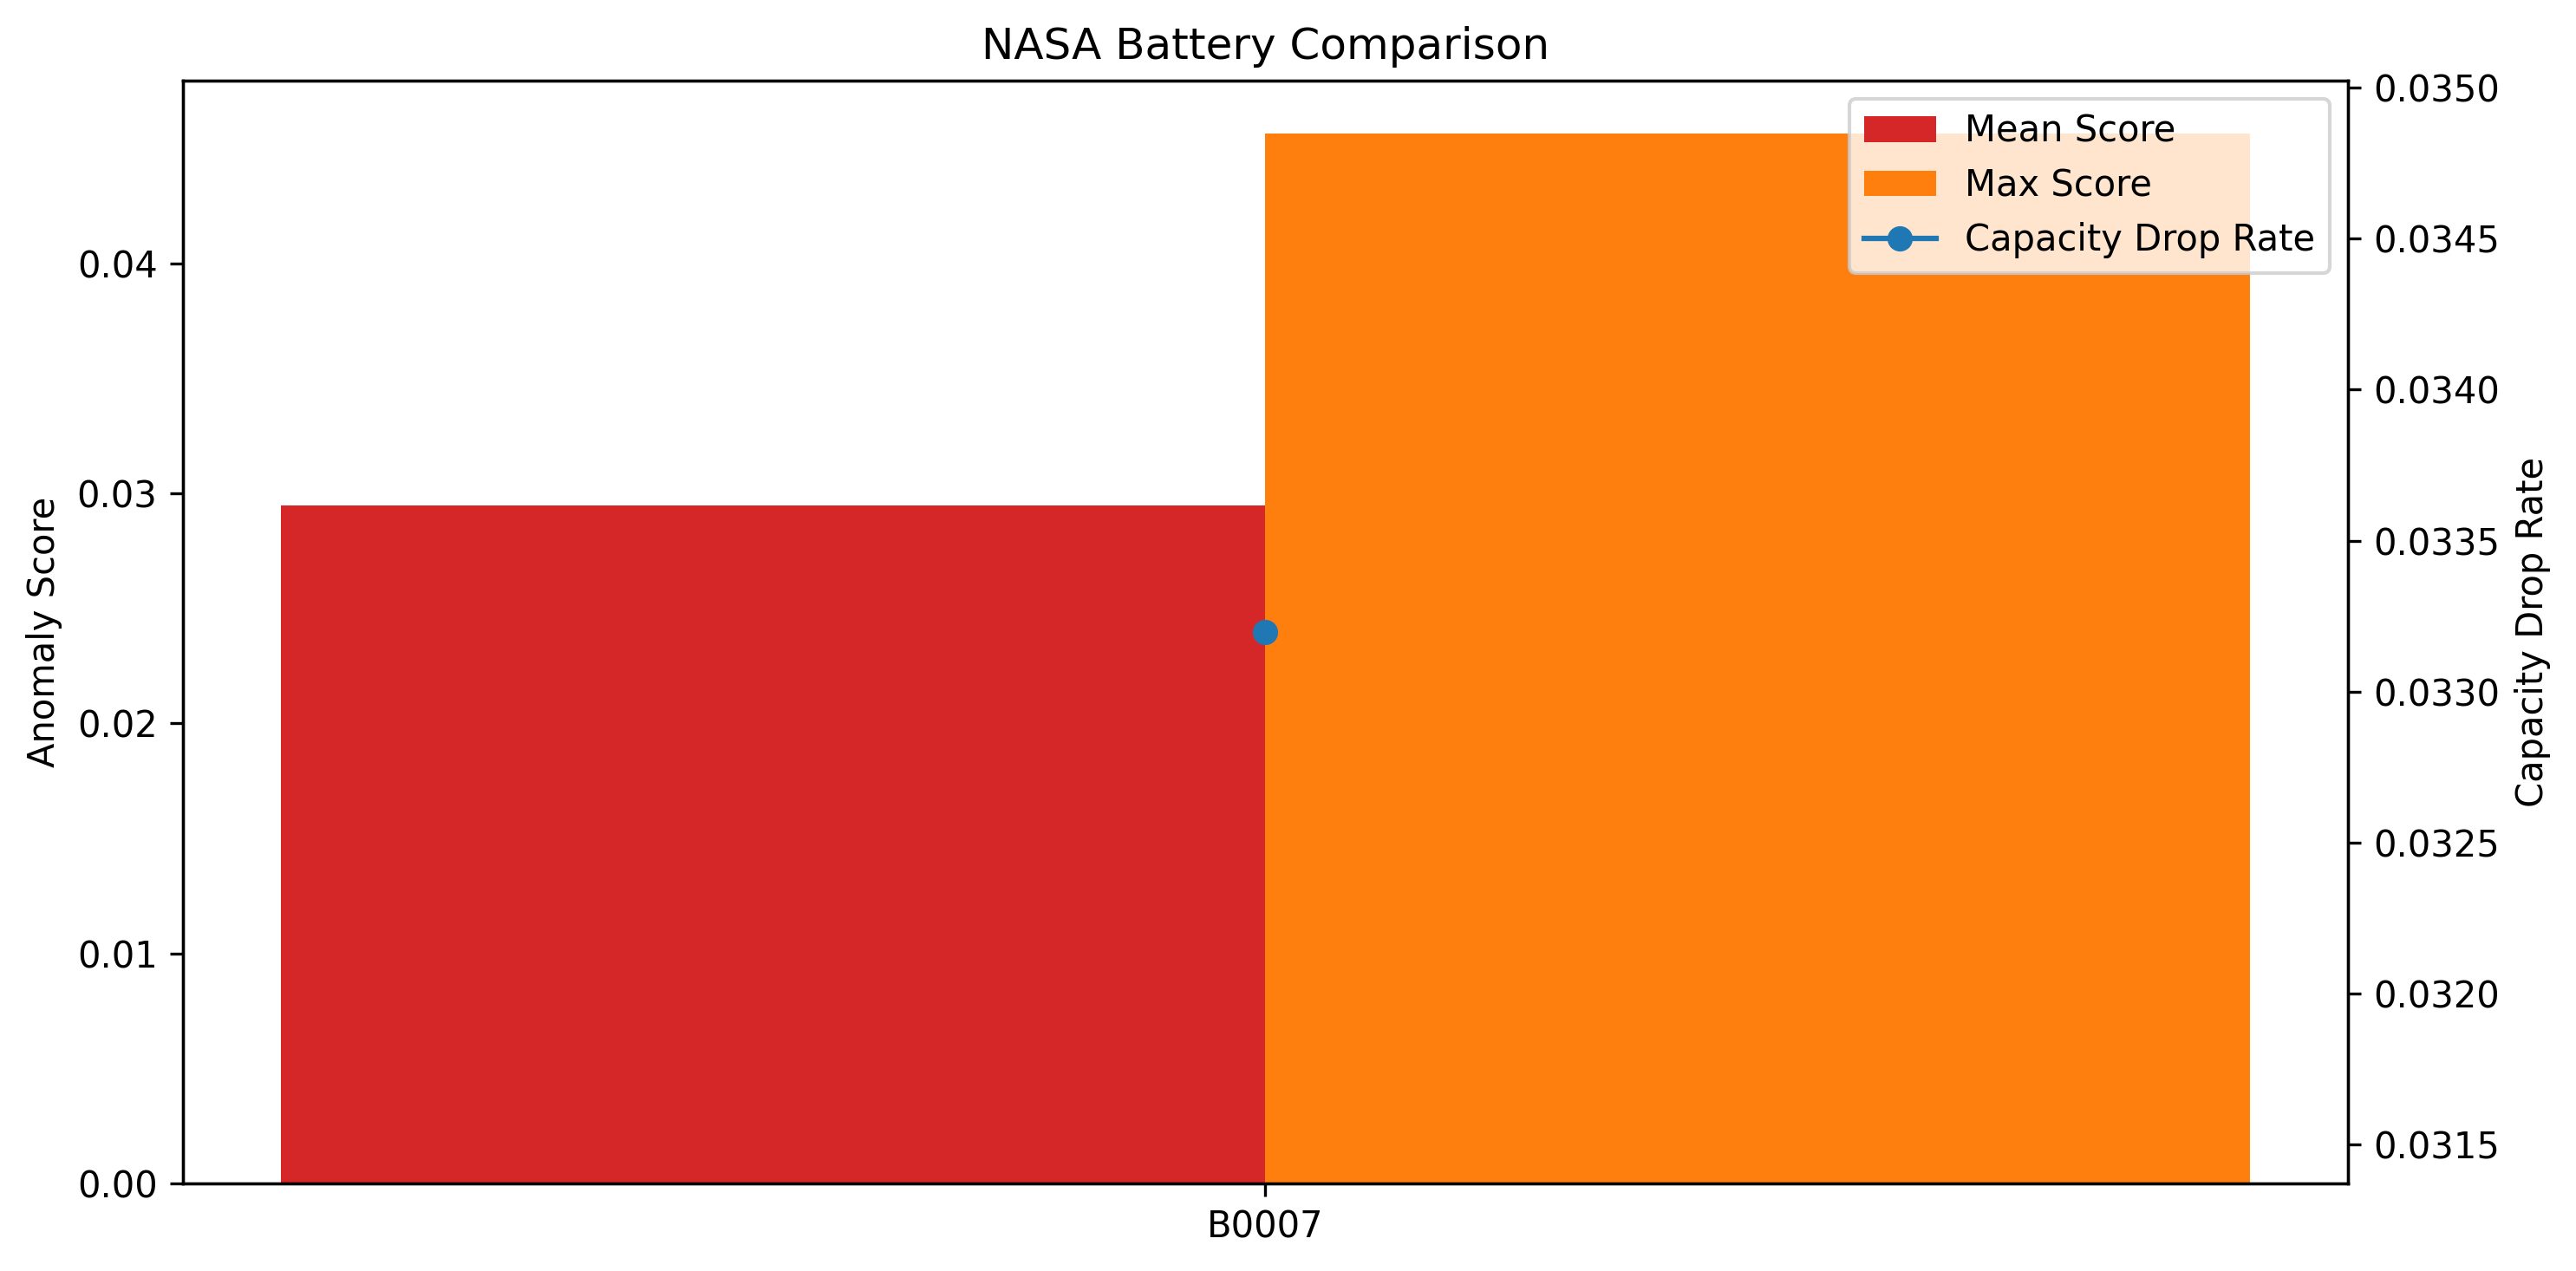

The data file committed next to this chart (first rows):
battery_id, num_points, mean_score, max_score, score_std, pred_error_mean, recon_error_mean, capacity_drop_rate
B0007, 132434, 0.02946, 0.04567, 0.003509, 0.02781, 0.00165, 0.0332
